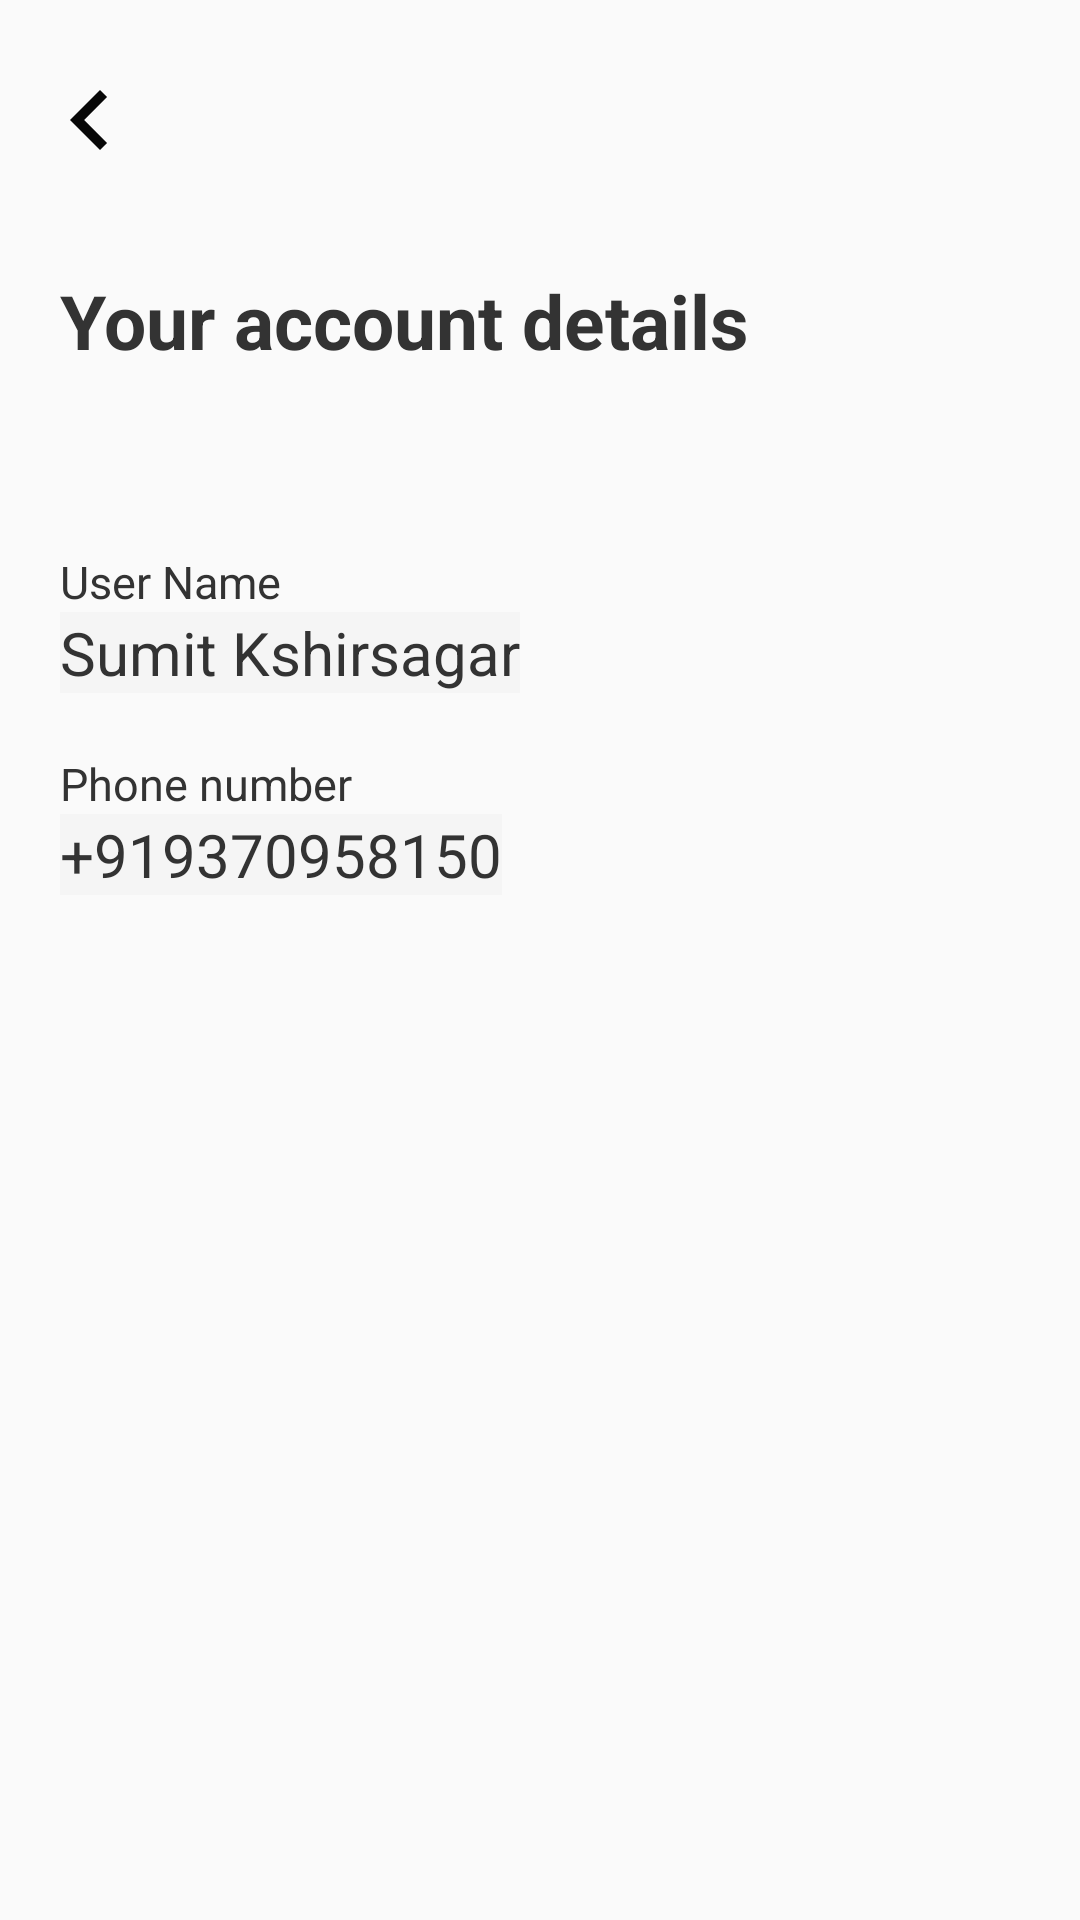

Here is an Android app screen rendered from its layout file. Give the layout XML and the strings, colors and styles it references.
<!-- AndroidManifest.xml: application theme Theme.AmbulanceApp -->
<!-- res/layout/activity_profile.xml -->
<?xml version="1.0" encoding="utf-8"?>
<RelativeLayout xmlns:android="http://schemas.android.com/apk/res/android"
    xmlns:app="http://schemas.android.com/apk/res-auto"
    xmlns:tools="http://schemas.android.com/tools"
    android:layout_width="match_parent"
    android:layout_height="match_parent"
    tools:context=".Profile"
    >



    <ImageView
            android:id="@+id/arrow"
            android:layout_width="40dp"
            android:layout_height="40dp"
            android:layout_marginStart="10dp"
            android:layout_marginTop="20dp"
            android:src="@drawable/backword"
            />
        <TextView
            android:id="@+id/acc"
            android:layout_width="wrap_content"
            android:layout_height="wrap_content"
            android:text="Your account details"
            android:textSize="25sp"
            android:textStyle="bold"
            android:textColor="@color/darkGrey"
            android:layout_marginTop="90dp"
            android:layout_marginStart="20dp"

            />
        <LinearLayout
            android:layout_width="wrap_content"
            android:layout_height="wrap_content"
            android:layout_below="@+id/acc"
            android:text="Your account details"
            android:orientation="vertical"
           android:paddingStart="20dp"
            >
            <TextView
                android:id="@+id/name"
                android:layout_width="wrap_content"
                android:layout_height="wrap_content"
                android:layout_marginTop="60dp"
                android:text="User Name"
                android:textColor="@color/darkGrey"
                android:textSize="15sp"
                />
            <TextView
                android:id="@+id/actualName"
                android:layout_width="wrap_content"
                android:layout_height="wrap_content"
                android:text="Sumit Kshirsagar"
                android:textColor="@color/darkGrey"
                android:textSize="20sp"
                android:background="@color/grey"
                />

            <TextView
                android:id="@+id/Mobile"
                android:layout_width="wrap_content"
                android:layout_height="wrap_content"
                android:layout_marginTop="20dp"
                android:text="Phone number"
                android:textColor="@color/darkGrey"
                android:textSize="15sp"
                />
            <TextView
                android:id="@+id/ActualMobile"
                android:layout_width="wrap_content"
                android:layout_height="wrap_content"
                android:text="+919370958150"
                android:textColor="@color/darkGrey"
                android:textSize="20sp"
                android:background="@color/grey"
                />

        </LinearLayout>
    </RelativeLayout>
<!-- resources referenced by this layout -->
<resources>
  <color name="darkGrey">#333333</color>
  <color name="grey">#F5f5f5</color>
  <!-- drawable backword (drawable) -->
  <vector android:autoMirrored="true" android:height="24dp"
      android:tint="#070707" android:viewportHeight="24"
      android:viewportWidth="24" android:width="24dp" xmlns:android="http://schemas.android.com/apk/res/android">
      <path android:fillColor="@android:color/white" android:pathData="M15.41,16.59L10.83,12l4.58,-4.59L14,6l-6,6 6,6 1.41,-1.41z"/>
  </vector>
  <style name="Theme.AmbulanceApp" parent="Base.Theme.AmbulanceApp" />
  <style name="Base.Theme.AmbulanceApp" parent="Theme.AppCompat.Light.NoActionBar">
          
          
      </style>
</resources>
